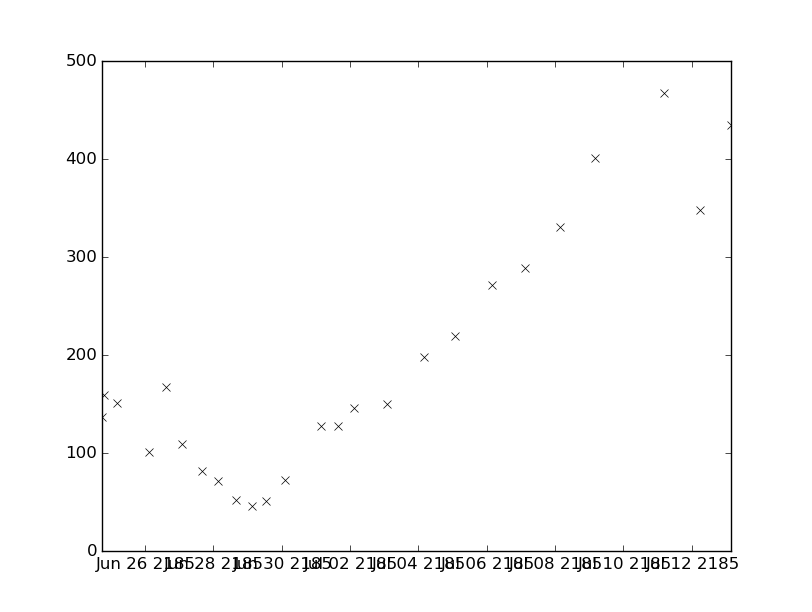

Data behind this chart, as committed beside it:
values, datetimes
127.0, 2185-07-01T15:27:00
146.0, 2185-07-02T02:30:00
52.0, 2185-06-28T15:47:00
46.0, 2185-06-29T03:17:00
51.0, 2185-06-29T12:52:00
72.0, 2185-06-30T02:44:00
71.0, 2185-06-28T03:09:00
127.0, 2185-07-01T03:54:00
150.0, 2185-07-03T02:19:00
198.0, 2185-07-04T04:14:00
219.0, 2185-07-05T01:33:00
136.0, 2185-06-24T17:38:00
159.0, 2185-06-24T19:07:00
271.0, 2185-07-06T03:28:00
151.0, 2185-06-25T04:20:00
289.0, 2185-07-07T02:58:00
330.0, 2185-07-08T03:08:00
401.0, 2185-07-09T03:46:00
101.0, 2185-06-26T02:51:00
467.0, 2185-07-11T04:17:00
348.0, 2185-07-12T05:23:00
434.0, 2185-07-13T03:39:00
167.0, 2185-06-26T14:33:00
109.0, 2185-06-27T02:22:00
81.0, 2185-06-27T16:18:00
